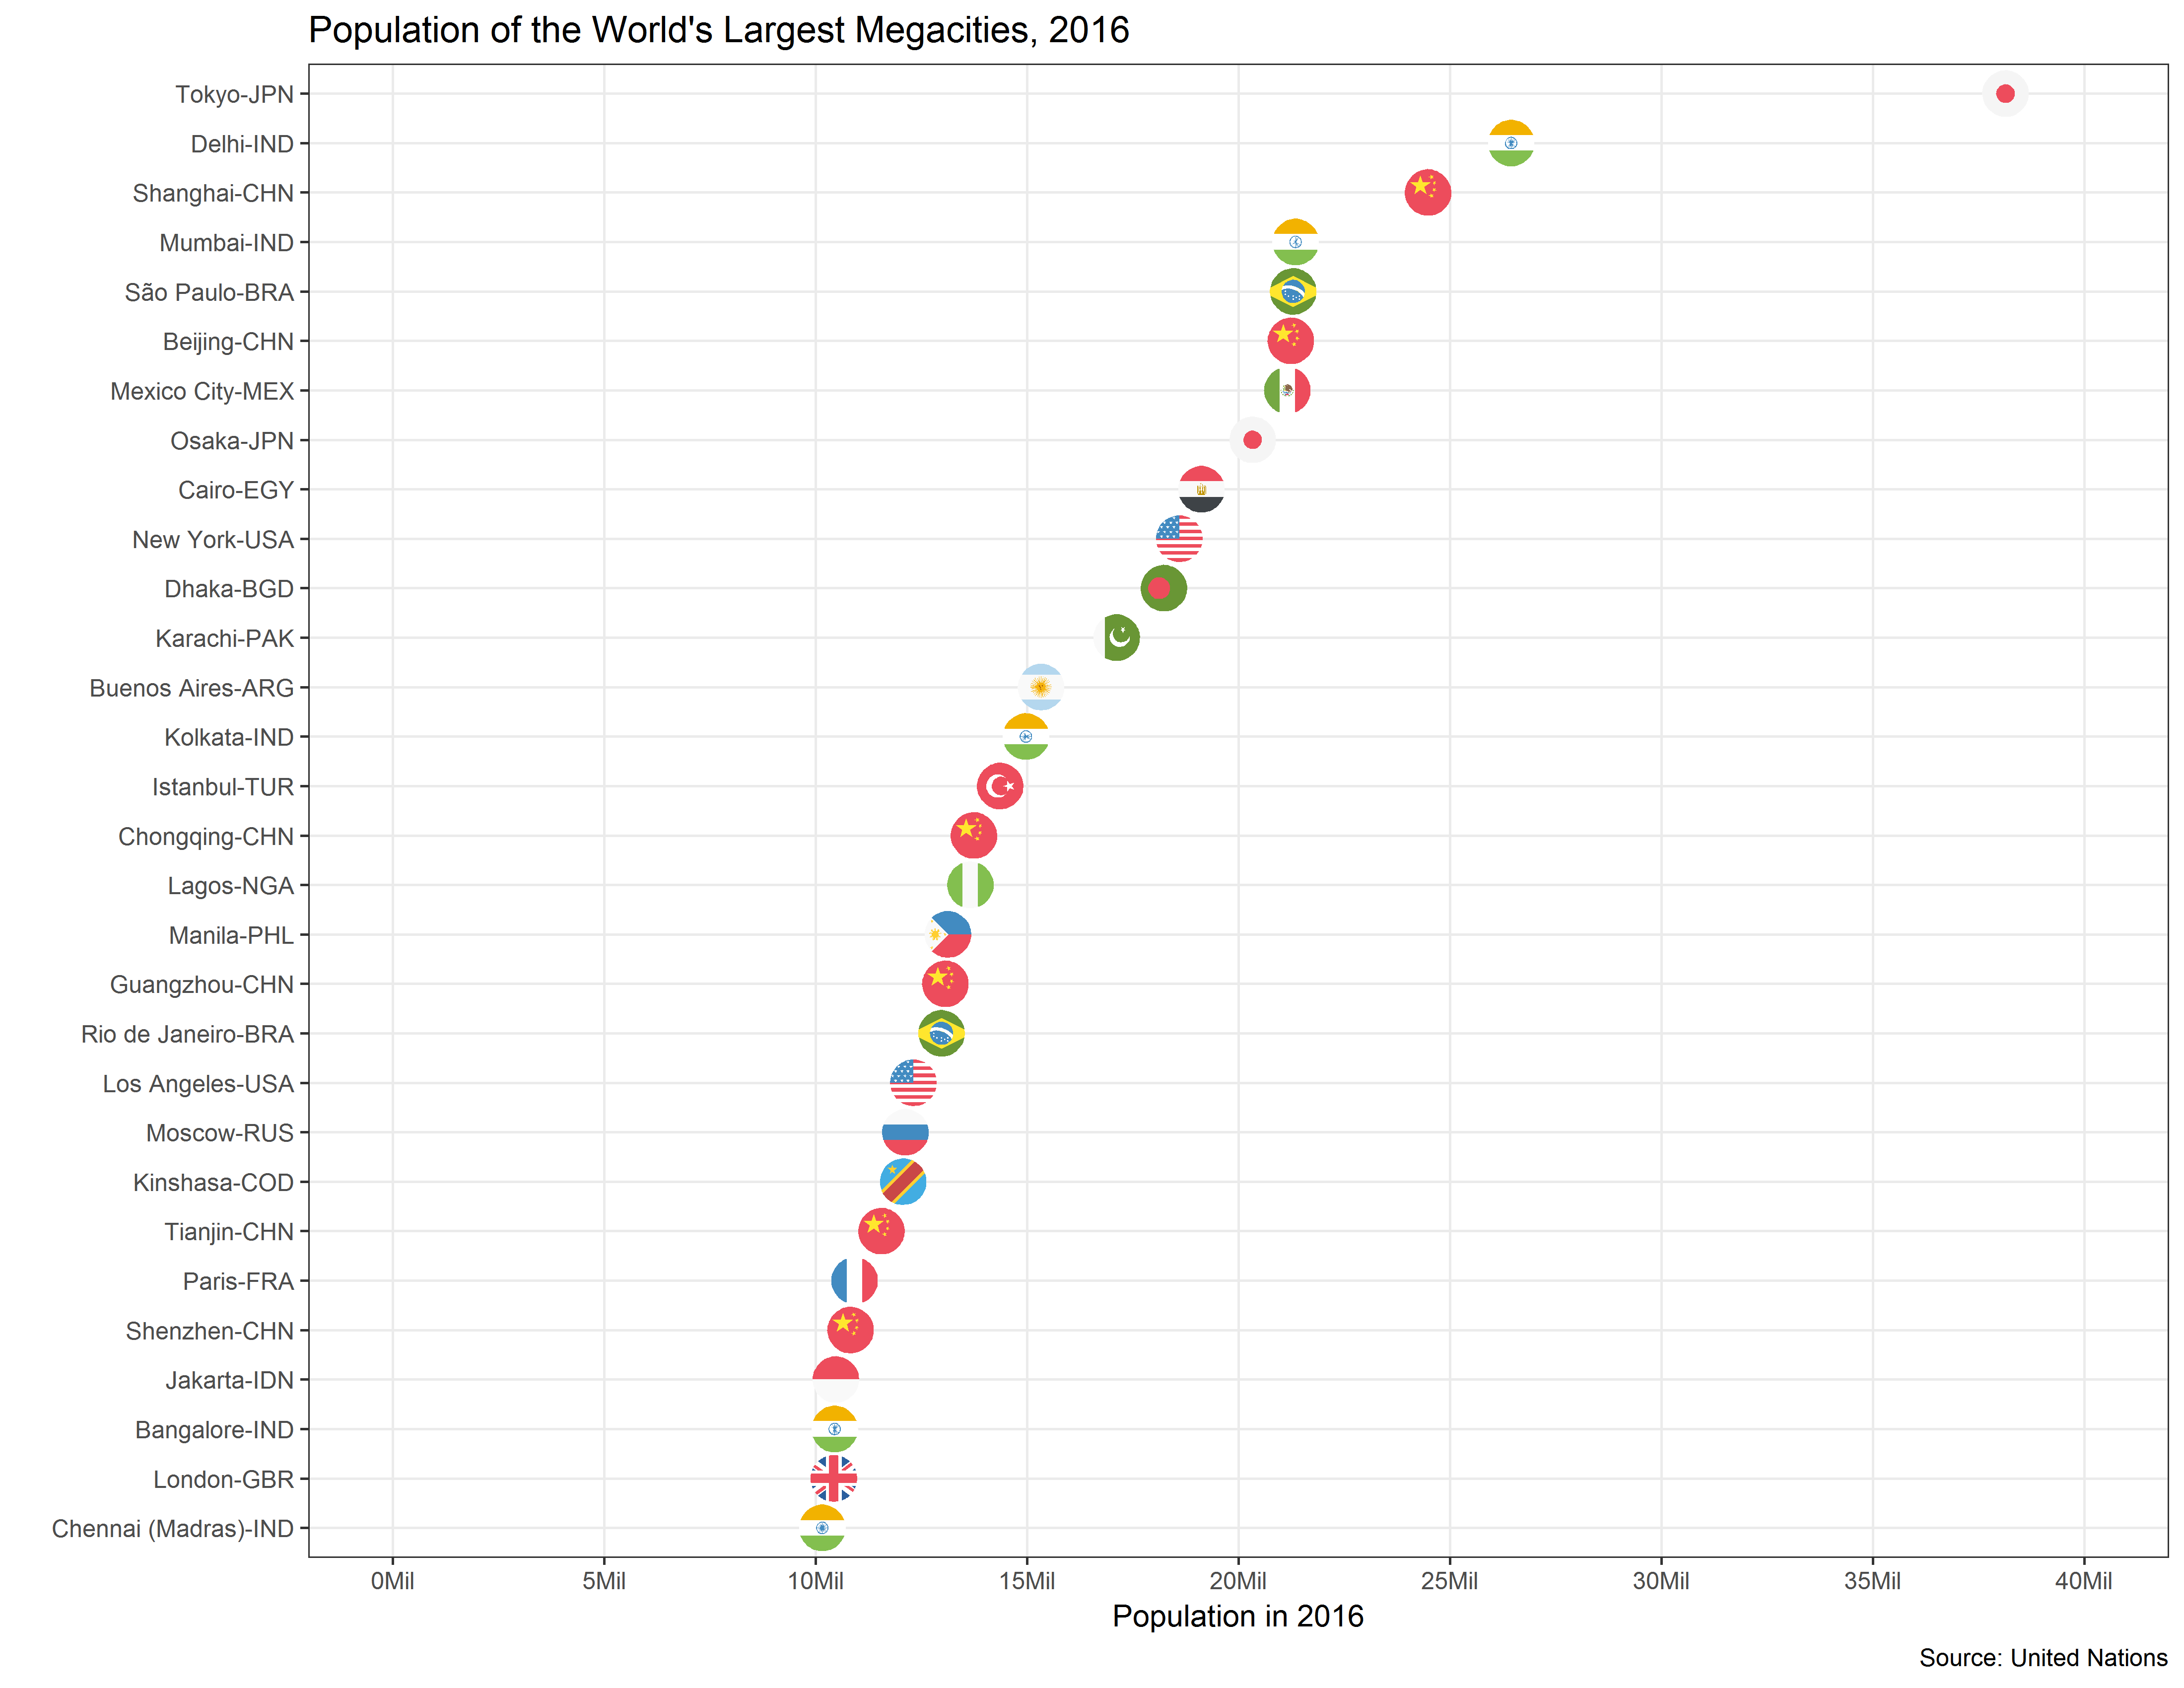

Source data for this figure (header and first rows):
city, country, country_code, short_code, pop
Tokyo, Japan, JPN, jp, 38140
Delhi, India, IND, in, 26454
Shanghai, China, CHN, cn, 24484
Mumbai, India, IND, in, 21357
São Paulo, Brazil, BRA, br, 21297
Beijing, China, CHN, cn, 21240
Mexico City, Mexico, MEX, mx, 21157
Osaka, Japan, JPN, jp, 20337
Cairo, Egypt, EGY, eg, 19128
New York, United States, USA, us, 18604
Dhaka, Bangladesh, BGD, bd, 18237
Karachi, Pakistan, PAK, pk, 17121
Buenos Aires, Argentina, ARG, ar, 15334
Kolkata, India, IND, in, 14980
Istanbul, Turkey, TUR, tr, 14365
Chongqing, China, CHN, cn, 13744
Lagos, Nigeria, NGA, ng, 13661
Manila, Philippines, PHL, ph, 13131
Guangzhou, China, CHN, cn, 13070
Rio de Janeiro, Brazil, BRA, br, 12981
Los Angeles, United States, USA, us, 12317
Moscow, Russia, RUS, ru, 12126
Kinshasa, DR Congo, COD, cd, 12071
Tianjin, China, CHN, cn, 11558
Paris, France, FRA, fr, 10925
Shenzhen, China, CHN, cn, 10828
Jakarta, Indonesia, IDN, id, 10483
Bangalore, India, IND, in, 10456
London, United Kingdom, GBR, gb, 10434
Chennai (Madras), India, IND, in, 10163
